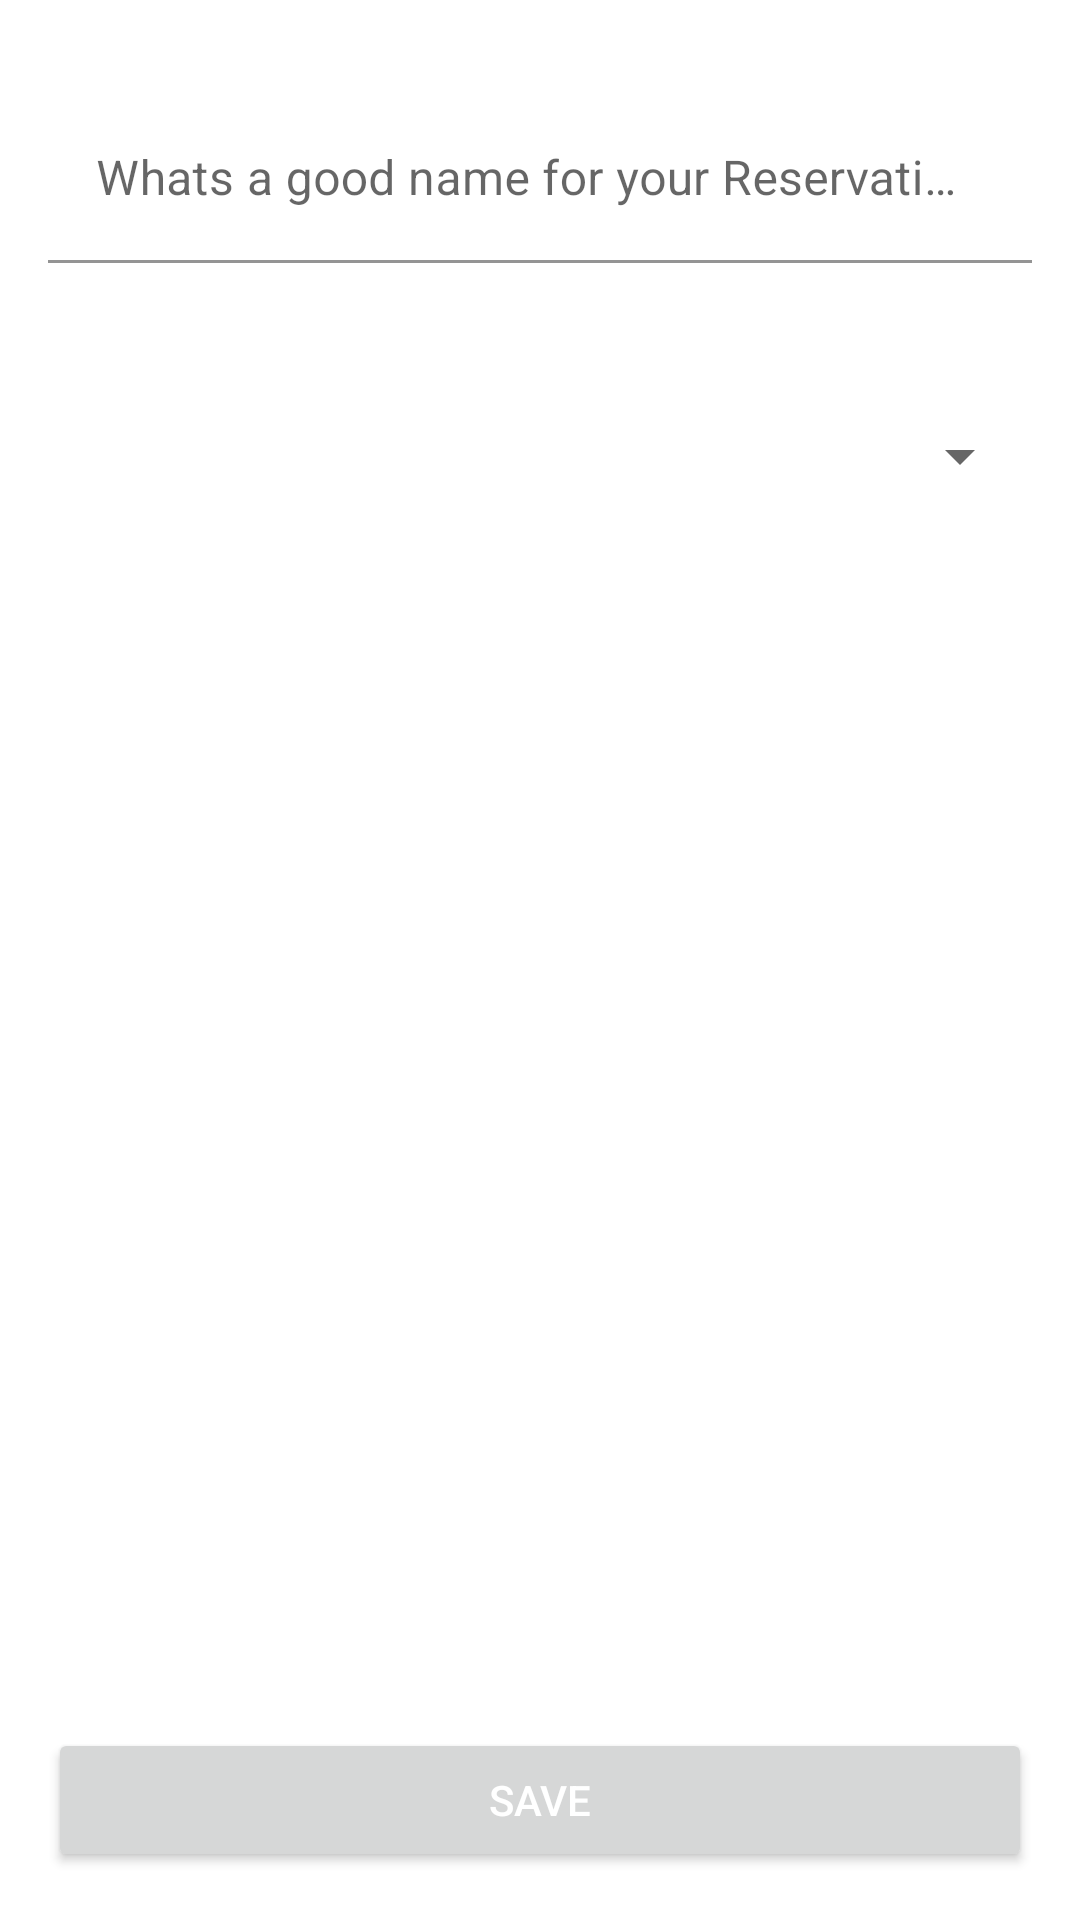

Layout XML and referenced resources for this Android screen:
<!-- AndroidManifest.xml: application theme Theme.ReservationsApp -->
<!-- res/layout/fragment_add_reservation.xml -->
<?xml version="1.0" encoding="utf-8"?>
<androidx.constraintlayout.widget.ConstraintLayout xmlns:android="http://schemas.android.com/apk/res/android"
    xmlns:app="http://schemas.android.com/apk/res-auto"
    android:layout_width="match_parent"
    android:layout_height="match_parent">

    <com.google.android.material.textfield.TextInputLayout
        android:id="@+id/add_reservation_til"
        android:layout_width="0dp"
        android:layout_height="wrap_content"
        android:layout_marginStart="@dimen/margin"
        android:layout_marginTop="@dimen/margin_double"
        android:layout_marginEnd="@dimen/margin"
        android:background="@android:color/transparent"
        app:boxBackgroundColor="@android:color/transparent"
        app:errorEnabled="true"
        app:layout_constraintEnd_toEndOf="parent"
        app:layout_constraintStart_toStartOf="parent"
        app:layout_constraintTop_toTopOf="parent">

        <com.google.android.material.textfield.TextInputEditText
            android:id="@+id/add_reservation_et"
            android:layout_width="match_parent"
            android:layout_height="wrap_content"
            android:hint="@string/add_reservation_name_hint"
            android:inputType="textPersonName|textCapWords"
            android:maxLength="70" />
    </com.google.android.material.textfield.TextInputLayout>

    <Spinner
        android:id="@+id/add_reservation_spinner"
        android:layout_width="0dp"
        android:layout_height="wrap_content"
        android:layout_marginTop="@dimen/margin_double"
        android:spinnerMode="dialog"
        app:layout_constraintEnd_toEndOf="@+id/add_reservation_til"
        app:layout_constraintStart_toStartOf="@+id/add_reservation_til"
        app:layout_constraintTop_toBottomOf="@+id/add_reservation_til" />

    <Button
        android:id="@+id/add_reservation_save_button"
        android:layout_width="0dp"
        android:layout_height="wrap_content"
        android:layout_marginStart="@dimen/margin"
        android:layout_marginEnd="@dimen/margin"
        android:layout_marginBottom="@dimen/margin"
        android:text="@string/add_reservation_btn_save"
        android:textColor="@color/white"
        app:layout_constraintBottom_toBottomOf="parent"
        app:layout_constraintEnd_toEndOf="parent"
        app:layout_constraintStart_toStartOf="parent" />

</androidx.constraintlayout.widget.ConstraintLayout>
<!-- resources referenced by this layout -->
<resources>
  <dimen name="margin">16dp</dimen>
  <dimen name="margin_double">32dp</dimen>
  <string name="add_reservation_btn_save">Save</string>
  <string name="add_reservation_name_hint">Whats a good name for your Reservation?</string>
  <style name="Theme.ReservationsApp" parent="Theme.MaterialComponents.DayNight.DarkActionBar">
          
          <item name="colorPrimary">#E91E63</item>
          <item name="colorPrimaryVariant">#C2185B</item>
          <item name="colorOnPrimary">#FF4081</item>
          
          <item name="colorSecondary">#C2185B</item>
          <item name="colorSecondaryVariant">#C2185B</item>
          <item name="colorOnSecondary">#FF4081</item>
          
          <item name="android:statusBarColor">?attr/colorPrimaryVariant</item>
          
      </style>
  <!-- not gathered from this repository: default colours our renderer supplied (Android Studio template values) -->
  <color name="white">#FFFFFFFF</color>
</resources>
